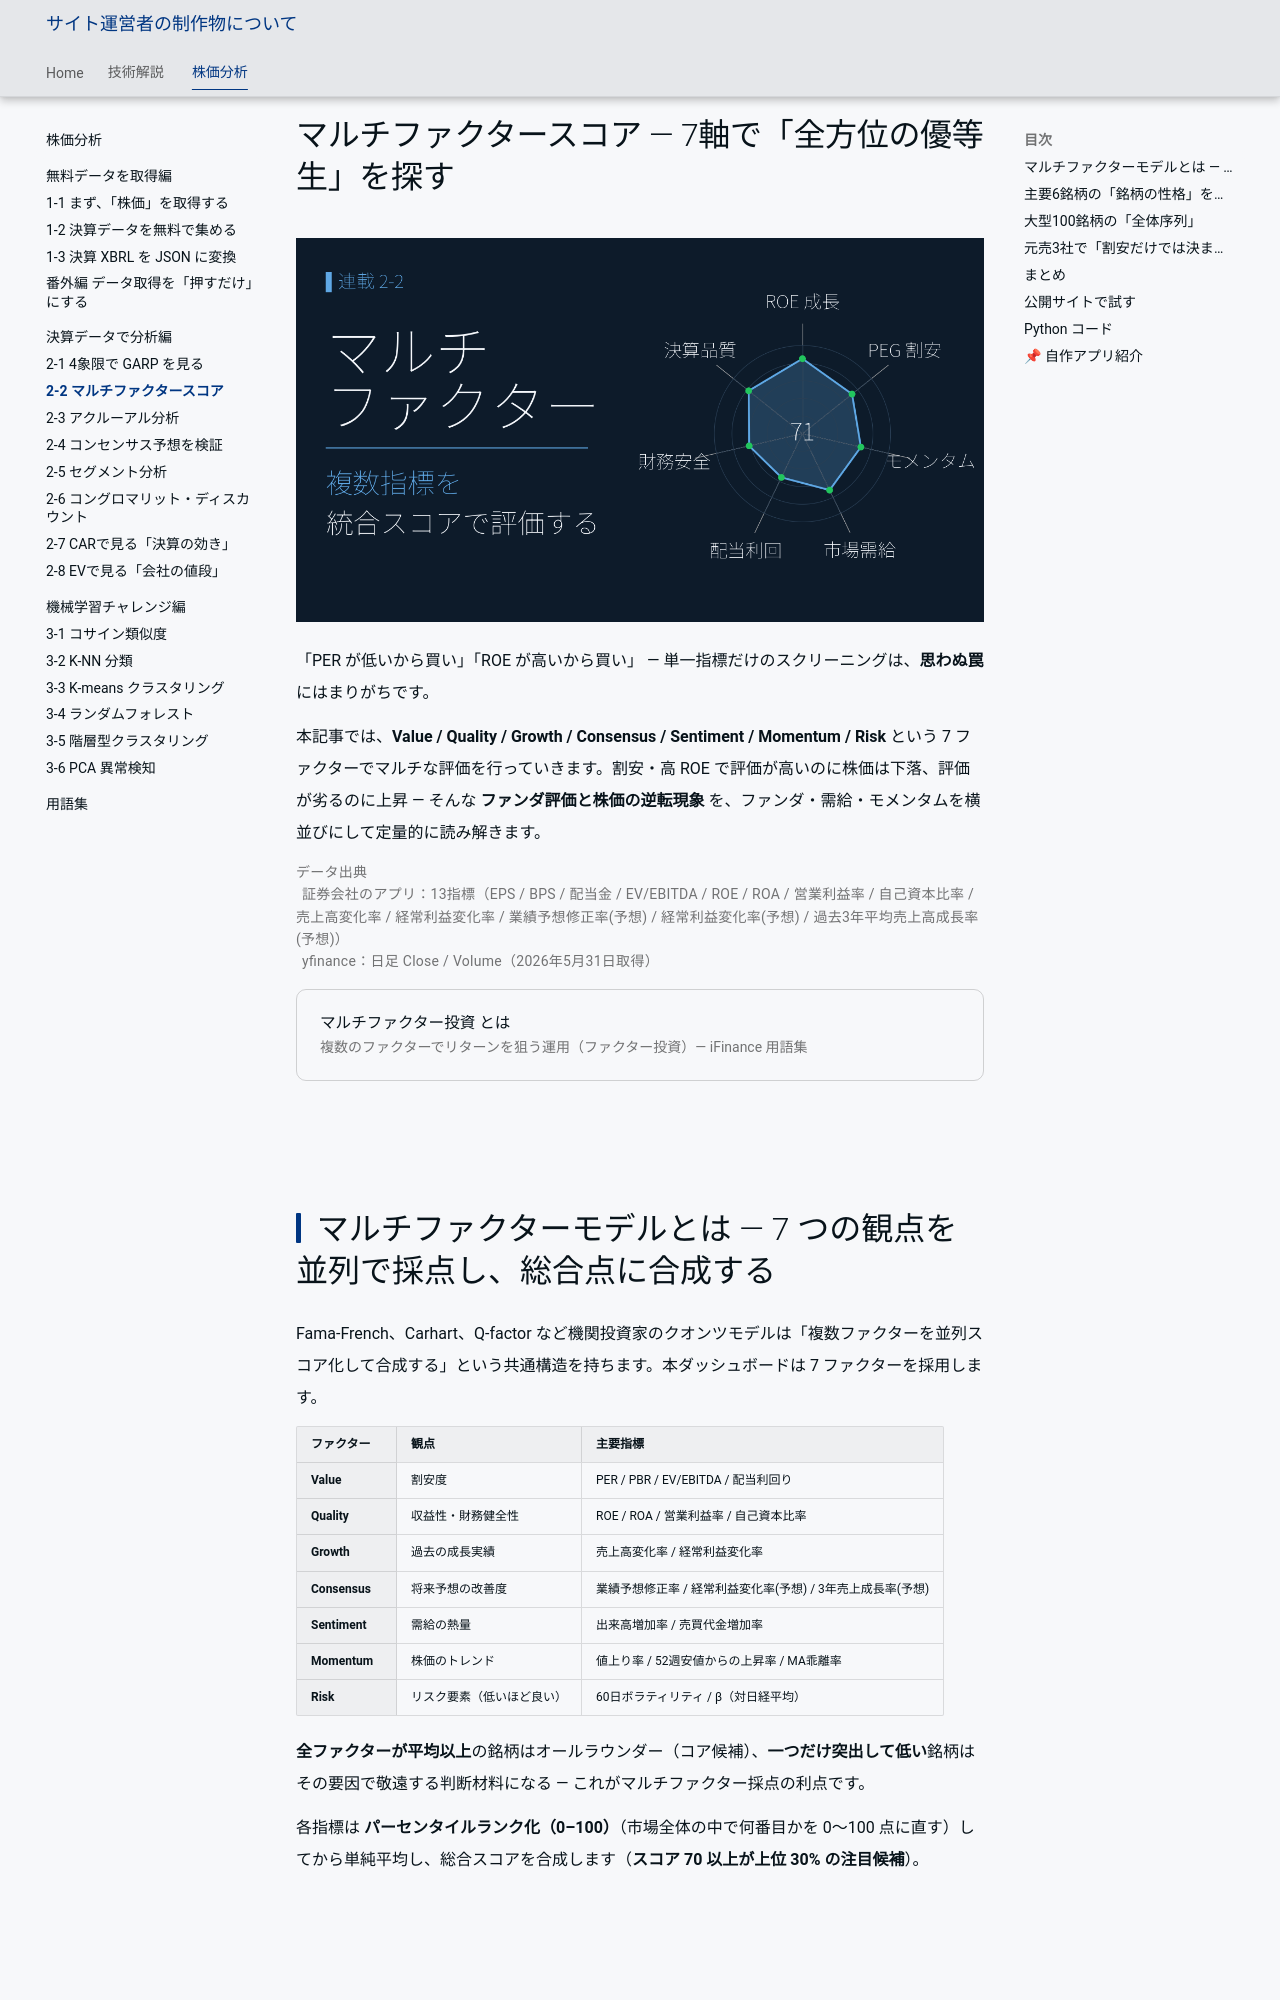

repository: minnanosaiban/tomo · page: blog/posts/02-02_multifactor_scoreboard/index.html · generator: mkdocs

---
title: マルチファクタースコア ― 7軸で「全方位の優等生」を探す
description: Value/Quality/Growth/Consensus/Sentiment/Momentum/Riskの7ファクターで、ファンダ評価と株価の逆転現象を定量的に読み解きます。
image: https://minnanosaiban.github.io/tomo/blog/posts/img/02-02_multifactor_scoreboard/00_thumbnail.png
url: https://minnanosaiban.github.io/tomo/blog/posts/02-02_multifactor_scoreboard/
twitter_card: summary_large_image
---

# マルチファクタースコア ― 7軸で「全方位の優等生」を探す

![マルチファクタースコアボード](img/02-02_multifactor_scoreboard/00_thumbnail.png){width="1280"}

「PER が低いから買い」「ROE が高いから買い」 ― 単一指標だけのスクリーニングは、**思わぬ罠**にはまりがちです。

本記事では、**Value / Quality / Growth / Consensus / Sentiment / Momentum / Risk** という 7 ファクターでマルチな評価を行っていきます。割安・高 ROE で評価が高いのに株価は下落、評価が劣るのに上昇 ― そんな **ファンダ評価と株価の逆転現象** を、ファンダ・需給・モメンタムを横並びにして定量的に読み解きます。

<p class="fig-meta">データ出典<br><i class="fa-solid fa-caret-right"></i>証券会社のアプリ：13指標（EPS / BPS / 配当金 / EV/EBITDA / ROE / ROA / 営業利益率 / 自己資本比率 / 売上高変化率 / 経常利益変化率 / 業績予想修正率(予想) / 経常利益変化率(予想) / 過去3年平均売上高成長率(予想)）<br><i class="fa-solid fa-caret-right"></i>yfinance：日足 Close / Volume（2026年5月31日取得）</p>

<div class="ref-quiet">
<a class="ref-card ref-card--quiet" href="https://www.ifinance.ne.jp/glossary/investment/inv312.html" target="_blank" rel="noopener">
<span class="ref-card-body">
<span class="ref-card-title">マルチファクター投資 とは</span>
<span class="ref-card-desc">複数のファクターでリターンを狙う運用（ファクター投資）― iFinance 用語集</span>
</span>
</a>
</div>
